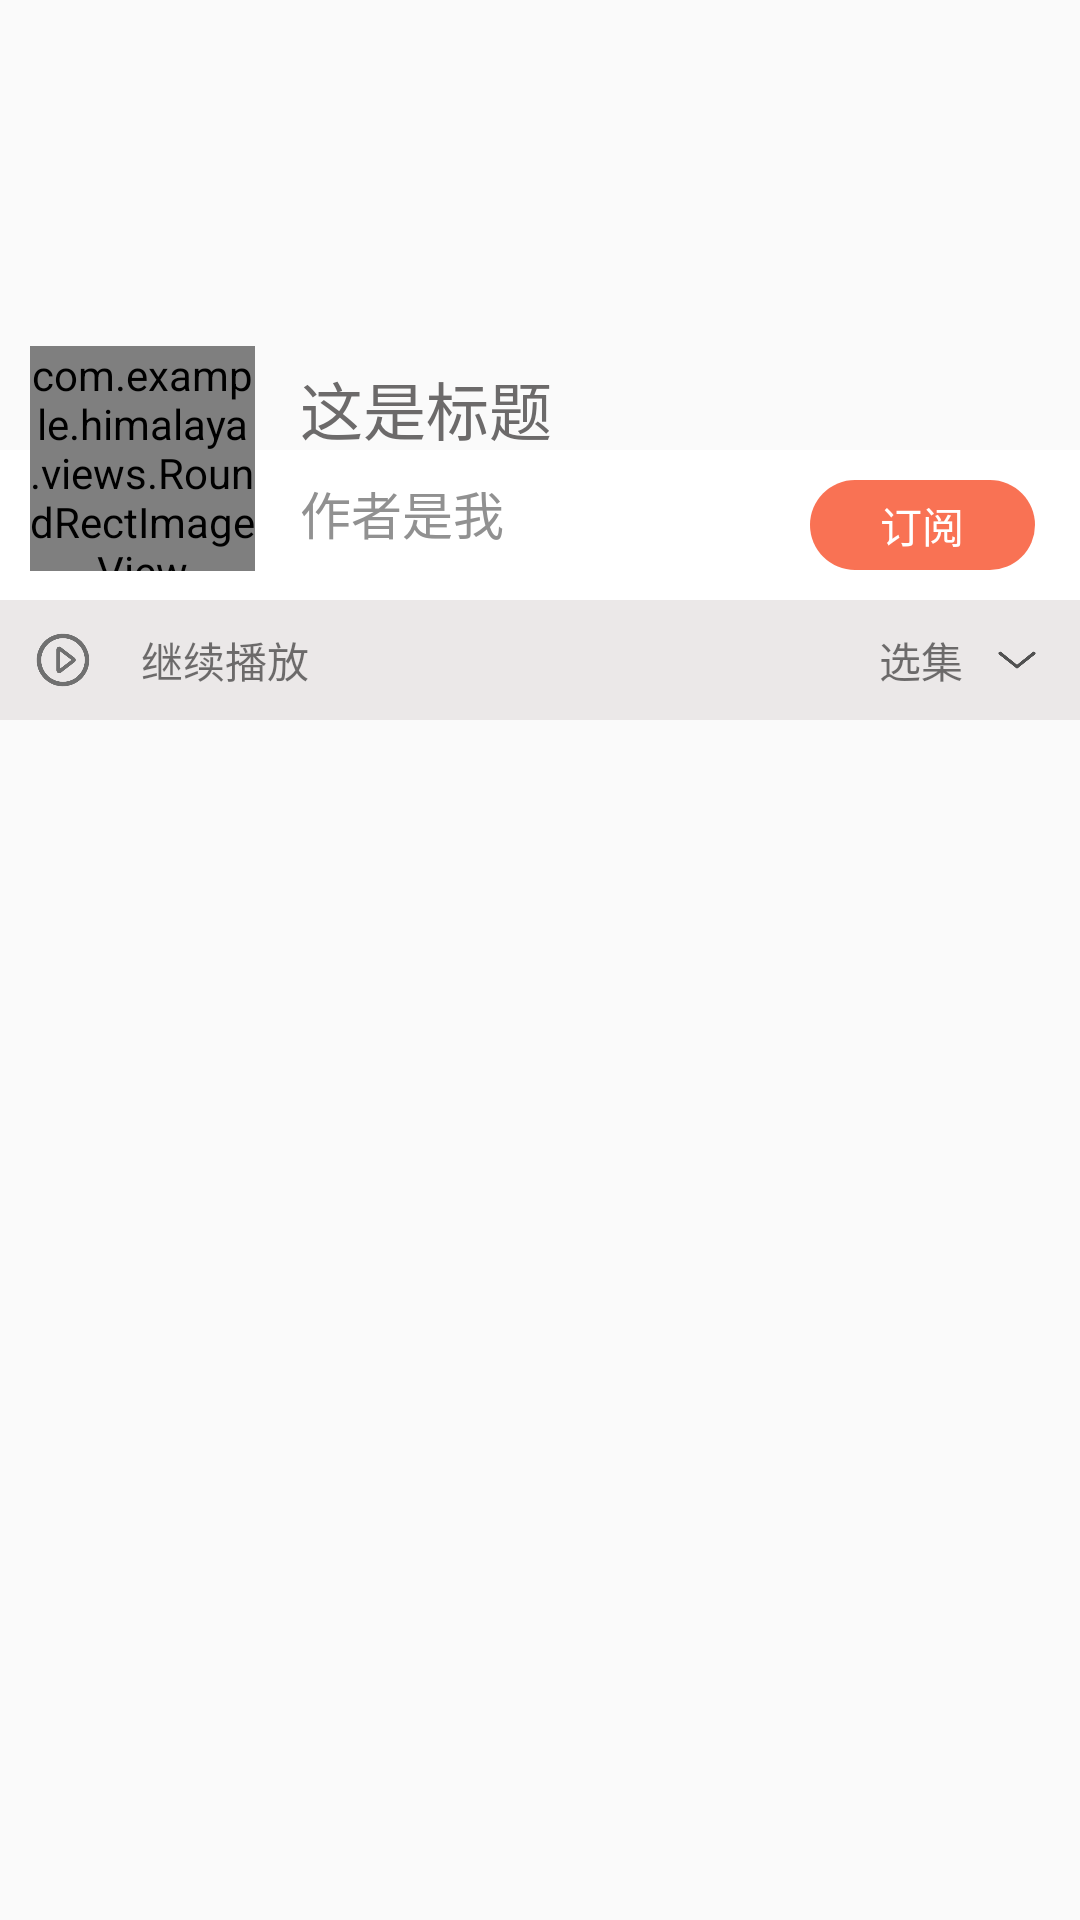

Layout XML and referenced resources for this Android screen:
<!-- AndroidManifest.xml: application theme AppTheme -->
<!-- res/layout/activity_detail.xml -->
<?xml version="1.0" encoding="utf-8"?>
<RelativeLayout
    xmlns:android="http://schemas.android.com/apk/res/android"
    android:orientation="vertical"
    android:layout_width="match_parent"
    android:layout_height="match_parent">

    <ImageView
        android:scaleType="fitXY"
        android:id="@+id/cover_large_bg"
        android:layout_width="match_parent"
        android:layout_height="150dp"
        />

    <RelativeLayout
        android:id="@+id/subscription_container"
        android:layout_below="@id/cover_large_bg"
        android:background="@color/colorWhite"
        android:layout_width="match_parent"
        android:layout_height="50dp">

        <TextView
            android:text="订阅"
            android:gravity="center"
            android:textAlignment="center"
            android:textColor="@color/colorWhite"
            android:background="@drawable/shape_subscription_bg"
            android:layout_alignParentRight="true"
            android:layout_marginRight="15dp"
            android:layout_centerVertical="true"
            android:layout_width="wrap_content"
            android:layout_height="wrap_content" />


    </RelativeLayout>


    <RelativeLayout
        android:id="@+id/play_container"
        android:background="#ebe8e8"
        android:layout_below="@id/subscription_container"
        android:layout_width="match_parent"
        android:layout_height="40dp">


        <ImageView
            android:padding="10dp"
            android:id="@+id/detail_play_icon"
            android:src="@mipmap/another_play"
            android:layout_centerVertical="true"
            android:layout_width="42dp"
            android:layout_height="42dp" />

        <TextView
            android:id="@+id/play_status_view"
            android:text="继续播放"
            android:layout_marginLeft="5dp"
            android:layout_centerVertical="true"
            android:layout_toRightOf="@+id/detail_play_icon"
            android:layout_width="wrap_content"
            android:layout_height="wrap_content"
            />

        <TextView
            android:text="选集"
            android:layout_marginRight="4dp"
            android:layout_centerVertical="true"
            android:layout_toLeftOf="@+id/arrow"
            android:layout_width="wrap_content"
            android:layout_height="wrap_content"
            />

        <ImageView
            android:id="@+id/arrow"
            android:src="@mipmap/pull"
            android:layout_marginLeft="5dp"
            android:layout_centerVertical="true"
            android:layout_alignParentRight="true"
            android:layout_marginRight="12dp"
            android:layout_width="18dp"
            android:layout_height="18dp" />
    </RelativeLayout>


    <com.example.himalaya.views.RoundRectImageView
        android:id="@+id/cover_small"
        android:layout_below="@+id/cover_large_bg"
        android:scaleType="fitXY"
        android:layout_marginLeft="10dp"
        android:layout_marginTop="-35dp"
        android:layout_width="75dp"
        android:layout_height="75dp"/>

    <LinearLayout
        android:layout_below="@+id/cover_large_bg"
        android:layout_width="wrap_content"
        android:layout_height="wrap_content"
        android:layout_toRightOf="@+id/cover_small"
        android:layout_marginTop="-30dp"
        android:layout_marginLeft="15dp"
        android:orientation="vertical">
        
        <TextView
            android:id="@+id/detail_title"
            android:text="这是标题"
            android:textSize="21sp"
            android:textColor="@color/textColor"
            android:layout_width="wrap_content"
            android:layout_height="wrap_content" />

        <TextView
            android:id="@+id/detail_author"
            android:text="作者是我"
            android:textColor="@color/colorGrey"
            android:textSize="17sp"
            android:layout_marginTop="7dp"
            android:layout_width="wrap_content"
            android:layout_height="wrap_content" />
    </LinearLayout>


    <FrameLayout
        android:id="@+id/detail_list_container"
        android:layout_below="@+id/play_container"
        android:layout_width="match_parent"
        android:layout_height="match_parent">

    </FrameLayout>

</RelativeLayout>
<!-- resources referenced by this layout -->
<resources>
  <color name="colorGrey">#919191</color>
  <color name="colorWhite">#fff</color>
  <color name="textColor">#6C6A6A</color>
  <!-- drawable shape_subscription_bg (drawable) -->
  <?xml version="1.0" encoding="utf-8"?>
  <shape xmlns:android="http://schemas.android.com/apk/res/android"
      android:shape="rectangle">
      <size android:width="75dp" android:height="30dp"/>
      <solid android:color="#f97254"/>
      <corners android:radius="15dp"/>
  </shape>
  <!-- mipmap another_play: png bitmap (mipmap-hdpi, 8975 bytes) -->
  <!-- mipmap pull: png bitmap (mipmap-hdpi, 3850 bytes) -->
  <style name="AppTheme" parent="Theme.AppCompat.Light.NoActionBar">
          
          <item name="colorPrimary">@color/mainColor</item>
          <item name="colorPrimaryDark">@color/mainColor</item>
          <item name="colorAccent">@color/mainColor</item>
      </style>
  <color name="mainColor">#FA7254</color>
</resources>
